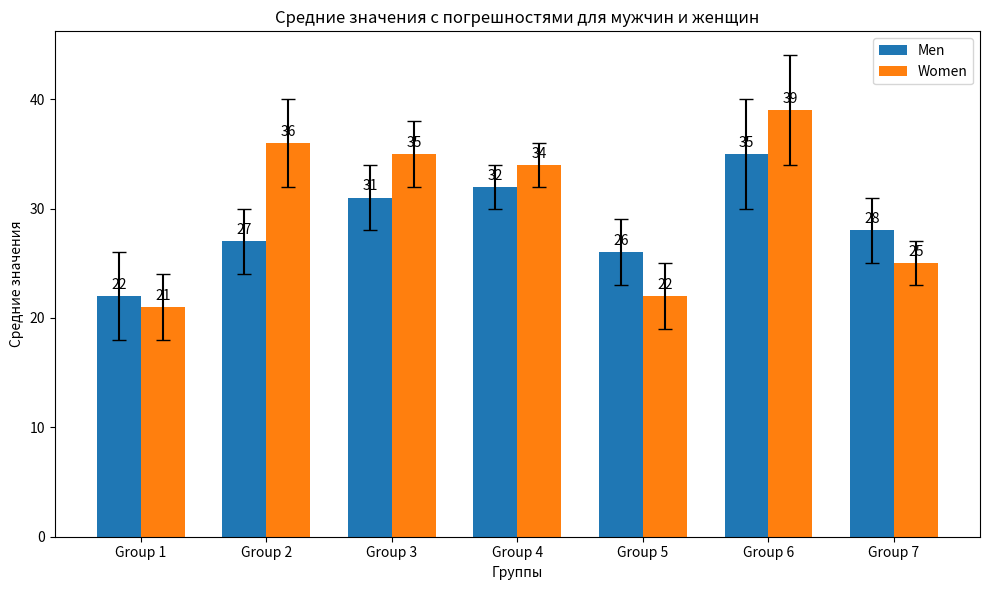

Python code for this plot:
import matplotlib.pyplot as plt
import numpy as np

N = 7
menMeans = (22, 27, 31, 32, 26, 35, 28)
womenMeans = (21, 36, 35, 34, 22, 39, 25)
menStd = (4, 3, 3, 2, 3, 5, 3)
womenStd = (3, 4, 3, 2, 3, 5, 2)

ind = np.arange(N)
width = 0.35

fig, ax = plt.subplots(figsize=(10, 6))
rects1 = ax.bar(ind - width / 2, menMeans, width, yerr=menStd, label='Men', capsize=5)
rects2 = ax.bar(ind + width / 2, womenMeans, width, yerr=womenStd, label='Women', capsize=5)

ax.set_title('Средние значения с погрешностями для мужчин и женщин')
ax.set_xlabel('Группы')
ax.set_ylabel('Средние значения')
ax.set_xticks(ind)
ax.set_xticklabels([f'Group {i + 1}' for i in range(N)])
ax.legend()


def autolabel(rects):
    for rect in rects:
        height = rect.get_height()
        ax.annotate(f'{height}',
                    xy=(rect.get_x() + rect.get_width() / 2, height),
                    xytext=(0, 3),
                    textcoords="offset points",
                    ha='center', va='bottom')


autolabel(rects1)
autolabel(rects2)

plt.tight_layout()
plt.show()
